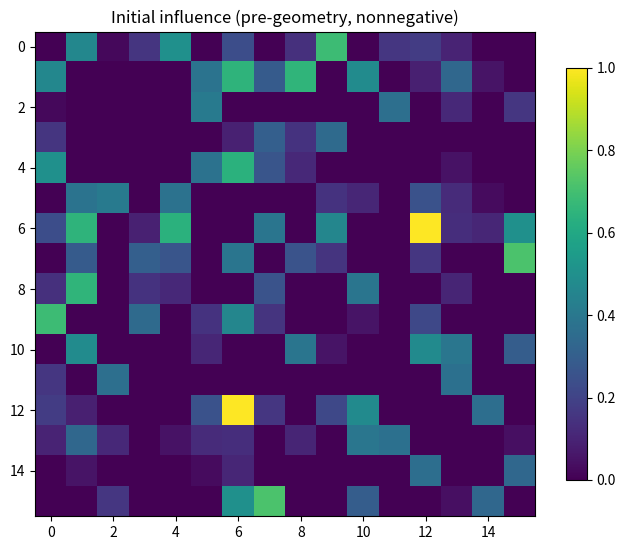
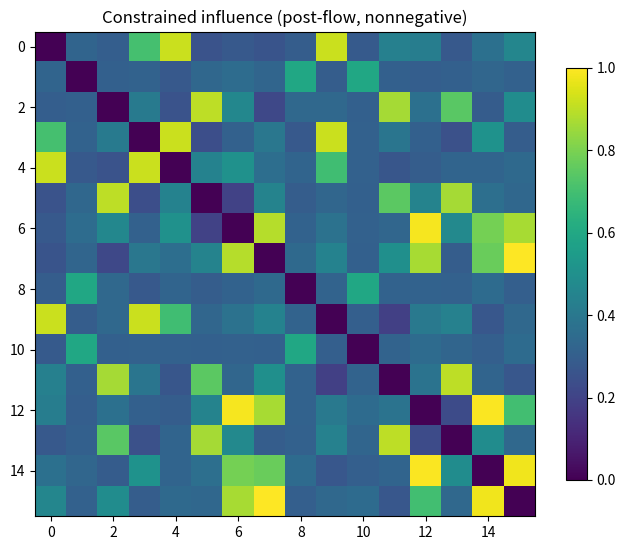
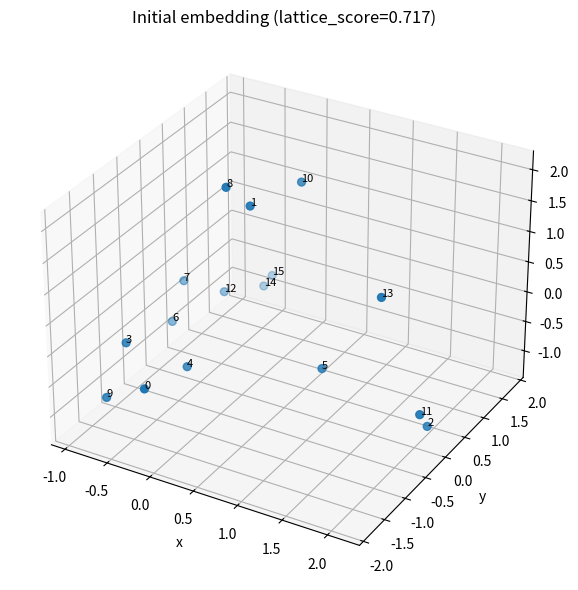
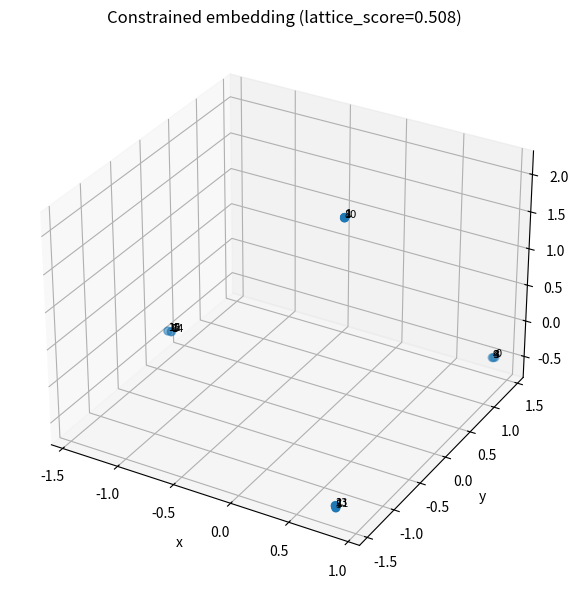
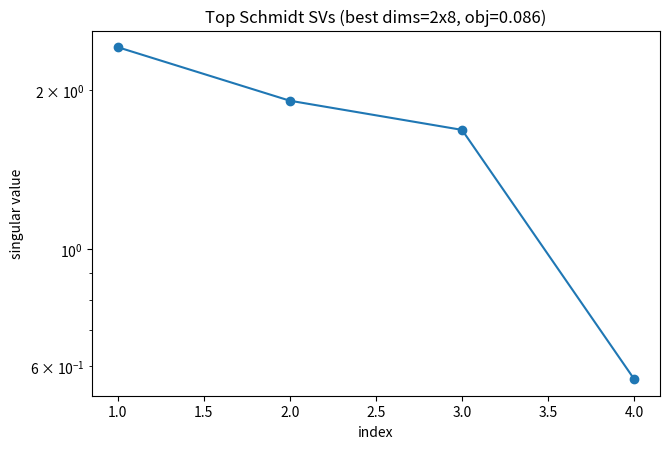

Generate these figures, in order, with matplotlib:
#!/usr/bin/env python3
"""
hsf_one_script_core_program_v2.py

Single-file, shareable, end-to-end HSF demonstrator (distilled):

A) Emergence of spatial locality
   - Build a pregeometric influence/accessibility kernel over "sites"
   - Apply constraint-shaped flow (finite bandwidth, no-forgetting, no-refolding, no-signaling proxy)
   - Produce spectral embedding + simple locality metrics that should IMPROVE under constraints

B) Emergence of factorization (bidirectional link structure)
   - Construct a true (dL ⊗ dR) operator with explicit L/R structure
   - Scramble it by a global unitary (hides the factorization)
   - RECOVER factorization by searching for a basis W that minimizes operator-Schmidt complexity
     for candidate (dL,dR). Pick dims with best objective.

Dependencies: numpy, scipy, matplotlib

Windows one-liners:
  python hsf_one_script_core_program_v2.py --outdir hsf_one_script_out_v2
  python hsf_one_script_core_program_v2.py --outdir out --seed 0 --n_sites 27 --steps 450 --bandwidth_k 8
  python hsf_one_script_core_program_v2.py --outdir out --dL 4 --dR 4 --schmidt_iters 300 --schmidt_rank 3
"""

from __future__ import annotations

import argparse
import json
import math
import time
from dataclasses import dataclass
from pathlib import Path
from typing import Tuple, Dict, Any, List

import numpy as np
import scipy.linalg as la
import matplotlib.pyplot as plt


# ----------------------------
# Utilities
# ----------------------------

def ensure_dir(p: Path) -> None:
    p.mkdir(parents=True, exist_ok=True)

def set_seed(seed: int) -> None:
    np.random.seed(seed)

def now_iso() -> str:
    import datetime as dt
    return dt.datetime.now().isoformat(timespec="seconds")

def frob(x: np.ndarray) -> float:
    return float(np.sqrt(np.vdot(x, x).real))

def symmetrize(a: np.ndarray) -> np.ndarray:
    return 0.5 * (a + a.T)

def clip01(x: float) -> float:
    return float(max(0.0, min(1.0, x)))

def unitary_random(n: int) -> np.ndarray:
    z = (np.random.randn(n, n) + 1j * np.random.randn(n, n)) / math.sqrt(2.0)
    q, r = la.qr(z)
    d = np.diag(r)
    ph = d / (np.abs(d) + 1e-12)
    return q * ph

def hermitian_random(n: int, scale: float = 1.0) -> np.ndarray:
    x = (np.random.randn(n, n) + 1j * np.random.randn(n, n)) / math.sqrt(2.0)
    h = x + x.conj().T
    w = la.eigvalsh(h)
    h = h / (np.max(np.abs(w)) + 1e-12) * scale
    return 0.5 * (h + h.conj().T)

def expm_unitary_from_antiherm(K: np.ndarray) -> np.ndarray:
    # K anti-Hermitian => exp(K) is unitary
    return la.expm(K)


# ----------------------------
# Part A: Locality via constrained influence flow
# ----------------------------

@dataclass
class ConstraintWeights:
    finite_bandwidth: float = 1.0
    no_signaling: float = 1.0
    no_refolding: float = 1.0
    no_forgetting: float = 1.0

@dataclass
class LocalityMetrics:
    knn_reciprocity: float
    edge_length_cv: float
    lattice_score: float

def initial_influence_kernel(n_sites: int, seed_scale: float = 1.0) -> np.ndarray:
    # Start with random symmetric weights, then keep only positive part for a clean Laplacian
    x = np.random.randn(n_sites, n_sites)
    a = symmetrize(x)
    np.fill_diagonal(a, 0.0)
    a = np.maximum(0.0, a)
    a = a / (np.max(a) + 1e-12) * seed_scale
    return a.astype(np.float64)

def spectral_bandwidth_truncate_pos(a: np.ndarray, k: int) -> np.ndarray:
    # Truncate eigenmodes of the *symmetric* matrix; then project back to nonnegative part
    w, v = la.eigh(a)
    idx = np.argsort(np.abs(w))[::-1]
    keep = idx[:k]
    w2 = np.zeros_like(w)
    w2[keep] = w[keep]
    a2 = (v * w2) @ v.T
    a2 = symmetrize(a2)
    np.fill_diagonal(a2, 0.0)
    a2 = np.maximum(0.0, a2)
    if np.max(a2) > 0:
        a2 = a2 / (np.max(a2) + 1e-12) * (np.max(a) + 1e-12)
    return a2

def embed_from_kernel(a: np.ndarray, dim: int = 3) -> np.ndarray:
    # Laplacian eigenmap from nonnegative symmetric adjacency
    w = np.maximum(0.0, a.copy())
    np.fill_diagonal(w, 0.0)
    d = np.sum(w, axis=1) + 1e-12
    Dinv_sqrt = np.diag(1.0 / np.sqrt(d))
    L = np.eye(w.shape[0]) - Dinv_sqrt @ w @ Dinv_sqrt
    evals, evecs = la.eigh(L)
    start = 1
    coords = evecs[:, start:start + dim]
    coords = coords / (np.std(coords) + 1e-12)
    return coords.real

def knn_graph(coords: np.ndarray, k: int) -> np.ndarray:
    n = coords.shape[0]
    d2 = np.sum((coords[:, None, :] - coords[None, :, :])**2, axis=2)
    np.fill_diagonal(d2, np.inf)
    nbrs = np.argsort(d2, axis=1)[:, :k]
    A = np.zeros((n, n), dtype=np.float64)
    for i in range(n):
        A[i, nbrs[i]] = 1.0
    return A

def locality_metrics_from_embedding(coords: np.ndarray, k: int = 4) -> LocalityMetrics:
    A = knn_graph(coords, k=k)
    mutual = A * A.T
    recip = mutual.sum() / (A.sum() + 1e-12)

    n = coords.shape[0]
    d2 = np.sum((coords[:, None, :] - coords[None, :, :])**2, axis=2)
    np.fill_diagonal(d2, np.inf)
    nbrs = np.argsort(d2, axis=1)[:, :k]
    lengths = []
    for i in range(n):
        for j in nbrs[i]:
            lengths.append(math.sqrt(float(d2[i, j])))
    lengths = np.array(lengths, dtype=np.float64)
    mean = float(np.mean(lengths) + 1e-12)
    cv = float(np.std(lengths) / mean)

    lattice = clip01(0.65 * float(recip) + 0.35 * (1.0 - clip01(cv)))
    return LocalityMetrics(float(recip), float(cv), float(lattice))

def constrained_flow(
    A0: np.ndarray,
    weights: ConstraintWeights,
    steps: int,
    dt: float,
    bandwidth_k: int,
    memory_alpha: float,
    refold_beta: float,
    signal_mix: float,
) -> np.ndarray:
    """
    Key changes vs v1:
      - A is kept NONNEGATIVE and symmetric throughout (stable Laplacian embedding)
      - no-signaling proxy aligns A toward a distance kernel softly (no sign flips)
      - no-refolding penalizes departures from smoothed history
    """
    A = A0.copy()
    A_hist = A0.copy()

    for _ in range(steps):
        # finite bandwidth
        if weights.finite_bandwidth > 0:
            Abw = spectral_bandwidth_truncate_pos(A, k=bandwidth_k)
            lam = 0.25 * weights.finite_bandwidth
            A = (1 - lam) * A + lam * Abw

        # no-forgetting (history)
        if weights.no_forgetting > 0:
            A_hist = (1 - memory_alpha) * A_hist + memory_alpha * A
            lam = 0.20 * weights.no_forgetting
            A = (1 - lam) * A + lam * A_hist

        # embed current A to define emergent distances
        coords = embed_from_kernel(A, dim=3)

        # no-signaling proxy: influence decays with emergent distance
        if weights.no_signaling > 0:
            d2 = np.sum((coords[:, None, :] - coords[None, :, :])**2, axis=2)
            sig2 = float(np.median(d2[np.isfinite(d2)]) + 1e-12)
            K = np.exp(-d2 / (sig2 + 1e-12))
            np.fill_diagonal(K, 0.0)
            K = K / (np.max(K) + 1e-12)

            # scale K to current max(A) and mix gently
            K = K * (np.max(A) + 1e-12)
            lam = signal_mix * weights.no_signaling
            lam = float(max(0.0, min(0.6, lam)))  # clamp
            A = (1 - lam) * A + lam * K

        # no-refolding proxy: resist rapid rewiring vs history
        if weights.no_refolding > 0:
            delta = A - A_hist
            A = A - dt * weights.no_refolding * refold_beta * delta

        # cleanup
        A = symmetrize(A)
        np.fill_diagonal(A, 0.0)
        A = np.maximum(0.0, A)

        # keep scale stable
        m = np.max(A)
        if m > 0:
            A = A / (m + 1e-12) * (np.max(A0) + 1e-12)

    return A


# ----------------------------
# Part B: Factorization emergence via basis search for low operator-Schmidt complexity
# ----------------------------

@dataclass
class FactorizationDiagnostics:
    inferred_dims: Tuple[int, int]
    objective: float
    relative_fit_error_rankR: float
    top_singular_values: List[float]

def operator_schmidt_singular_values(M: np.ndarray, dL: int, dR: int) -> np.ndarray:
    D = dL * dR
    T = M.reshape(dL, dR, dL, dR).transpose(0, 2, 1, 3).reshape(dL*dL, dR*dR)
    s = la.svd(T, compute_uv=False)
    return s

def kron_rankR_approx_error(M: np.ndarray, dL: int, dR: int, R: int) -> float:
    """
    Best rank-R Kronecker sum approximation error using top-R SVD terms of reshuffle.
      M ≈ sum_{r=1..R} kron(A_r, B_r)
    """
    D = dL * dR
    T = M.reshape(dL, dR, dL, dR).transpose(0, 2, 1, 3).reshape(dL*dL, dR*dR)
    U, s, Vh = la.svd(T, full_matrices=False)
    R = int(min(R, len(s)))
    approx = np.zeros_like(M)
    for r in range(R):
        u = U[:, r] * math.sqrt(float(s[r]))
        v = Vh[r, :] * math.sqrt(float(s[r]))
        A = u.reshape(dL, dL)
        B = v.reshape(dR, dR)
        approx = approx + np.kron(A, B)
    rel = frob(M - approx) / (frob(M) + 1e-12)
    return float(rel)

def scramble_factorization_operator(dL: int, dR: int, seed_scale: float = 1.0) -> Tuple[np.ndarray, np.ndarray]:
    """
    Build an operator with explicit L/R structure, then scramble it by global unitary.
    """
    A = hermitian_random(dL, scale=seed_scale)
    B = hermitian_random(dR, scale=seed_scale)
    I_L = np.eye(dL, dtype=np.complex128)
    I_R = np.eye(dR, dtype=np.complex128)
    eps = 0.35
    H_true = np.kron(A, I_R) + np.kron(I_L, B) + eps * np.kron(A, B)
    H_true = 0.5 * (H_true + H_true.conj().T)

    D = dL * dR
    U = unitary_random(D)
    H_scr = U @ H_true @ U.conj().T
    H_scr = 0.5 * (H_scr + H_scr.conj().T)
    return H_true, H_scr

def schmidt_objective(M: np.ndarray, dL: int, dR: int, rank_keep: int) -> Tuple[float, List[float]]:
    """
    Objective = fraction of Schmidt weight beyond the first 'rank_keep' singular values.
    Smaller is better (more factorable / bidirectional).
    """
    s = operator_schmidt_singular_values(M, dL, dR)
    s = np.maximum(0.0, s.real)
    total = float(np.sum(s) + 1e-12)
    tail = float(np.sum(s[rank_keep:]))
    obj = tail / total
    top = [float(x) for x in s[:10]]
    return float(obj), top

def basis_search_low_schmidt(
    H: np.ndarray,
    dL: int,
    dR: int,
    rank_keep: int,
    iters: int,
    step_scale: float,
    restarts: int,
) -> Tuple[np.ndarray, float, List[float]]:
    """
    Stochastic hill-climb over unitary W to minimize Schmidt tail objective of W† H W.
    """
    D = dL * dR
    best_obj = None
    best_W = None
    best_top = None

    I = np.eye(D, dtype=np.complex128)

    for r in range(restarts):
        W = I.copy() if r == 0 else unitary_random(D)
        M = W.conj().T @ H @ W
        obj, top = schmidt_objective(M, dL, dR, rank_keep)

        for _ in range(iters):
            # random anti-Hermitian perturbation
            X = (np.random.randn(D, D) + 1j*np.random.randn(D, D)) / math.sqrt(2.0)
            X = X - X.conj().T  # anti-Hermitian
            K = step_scale * X / (frob(X) + 1e-12)

            U = expm_unitary_from_antiherm(K)
            W_try = W @ U
            M_try = W_try.conj().T @ H @ W_try
            obj_try, top_try = schmidt_objective(M_try, dL, dR, rank_keep)

            # accept if improved
            if obj_try < obj:
                W, obj, top = W_try, obj_try, top_try

        if best_obj is None or obj < best_obj:
            best_obj = obj
            best_W = W
            best_top = top

    assert best_W is not None and best_obj is not None and best_top is not None
    return best_W, float(best_obj), best_top

def recover_factorization(
    H_scr: np.ndarray,
    candidates: List[Tuple[int, int]],
    rank_keep: int,
    iters: int,
    step_scale: float,
    restarts: int,
    kron_rank: int,
) -> FactorizationDiagnostics:
    """
    For each candidate (dL,dR):
      - search basis W minimizing Schmidt tail objective for W† H W
      - compute rank-R Kronecker-sum approximation error in that best basis
    Pick dims with best objective (tie-break by lower Kron error).
    """
    best = None

    for dL, dR in candidates:
        if dL * dR != H_scr.shape[0]:
            continue

        W, obj, top = basis_search_low_schmidt(
            H_scr, dL, dR,
            rank_keep=rank_keep,
            iters=iters,
            step_scale=step_scale,
            restarts=restarts,
        )

        M = W.conj().T @ H_scr @ W
        rel = kron_rankR_approx_error(M, dL, dR, R=kron_rank)

        key = (obj, rel)
        if best is None or key < best[0]:
            best = (key, FactorizationDiagnostics(
                inferred_dims=(dL, dR),
                objective=float(obj),
                relative_fit_error_rankR=float(rel),
                top_singular_values=top,
            ))

    assert best is not None
    return best[1]


# ----------------------------
# Plotting
# ----------------------------

def plot_influence_matrix(A: np.ndarray, outpath: Path, title: str) -> None:
    ensure_dir(outpath.parent)
    fig = plt.figure(figsize=(6.8, 5.6))
    ax = fig.add_subplot(111)
    im = ax.imshow(A, aspect="auto")
    ax.set_title(title)
    fig.colorbar(im, ax=ax, shrink=0.85)
    fig.tight_layout()
    fig.savefig(outpath, dpi=160)
    plt.close(fig)

def plot_embedding(coords: np.ndarray, outpath: Path, title: str) -> None:
    ensure_dir(outpath.parent)
    fig = plt.figure(figsize=(7.5, 6.0))
    ax = fig.add_subplot(111, projection="3d")
    ax.scatter(coords[:, 0], coords[:, 1], coords[:, 2], s=32)
    for i, (x, y, z) in enumerate(coords):
        ax.text(x, y, z, str(i), fontsize=8)
    ax.set_title(title)
    ax.set_xlabel("x")
    ax.set_ylabel("y")
    ax.set_zlabel("z")
    fig.tight_layout()
    fig.savefig(outpath, dpi=160)
    plt.close(fig)

def plot_singular_values(sv: List[float], outpath: Path, title: str) -> None:
    ensure_dir(outpath.parent)
    fig = plt.figure(figsize=(6.8, 4.6))
    ax = fig.add_subplot(111)
    x = np.arange(1, len(sv) + 1)
    ax.plot(x, sv, marker="o")
    ax.set_title(title)
    ax.set_xlabel("index")
    ax.set_ylabel("singular value")
    ax.set_yscale("log")
    fig.tight_layout()
    fig.savefig(outpath, dpi=160)
    plt.close(fig)


# ----------------------------
# Main
# ----------------------------

def main() -> int:
    ap = argparse.ArgumentParser()
    ap.add_argument("--outdir", type=str, default="hsf_one_script_out_v2")
    ap.add_argument("--seed", type=int, default=0)

    # locality
    ap.add_argument("--n_sites", type=int, default=16)
    ap.add_argument("--steps", type=int, default=320)
    ap.add_argument("--dt", type=float, default=0.05)
    ap.add_argument("--bandwidth_k", type=int, default=6)
    ap.add_argument("--memory_alpha", type=float, default=0.08)
    ap.add_argument("--refold_beta", type=float, default=0.85)
    ap.add_argument("--signal_mix", type=float, default=0.18, help="Gentle mix for signaling alignment (0..0.6).")

    ap.add_argument("--w_bandwidth", type=float, default=1.0)
    ap.add_argument("--w_signaling", type=float, default=1.0)
    ap.add_argument("--w_refolding", type=float, default=1.0)
    ap.add_argument("--w_forgetting", type=float, default=1.0)

    # factorization
    ap.add_argument("--dL", type=int, default=4)
    ap.add_argument("--dR", type=int, default=4)
    ap.add_argument("--try_dims", type=str, default="2x8,4x4,8x2")

    ap.add_argument("--schmidt_rank", type=int, default=3, help="How many Schmidt components to keep as 'simple'.")
    ap.add_argument("--schmidt_iters", type=int, default=250, help="Hill-climb iterations per restart per candidate.")
    ap.add_argument("--schmidt_step", type=float, default=0.18, help="Perturbation step scale.")
    ap.add_argument("--schmidt_restarts", type=int, default=2, help="Random restarts per candidate dims.")
    ap.add_argument("--kron_rank", type=int, default=3, help="Rank-R Kronecker-sum approximation used for error.")

    args = ap.parse_args()

    t0 = time.time()
    set_seed(args.seed)

    outdir = Path(args.outdir).resolve()
    ensure_dir(outdir / "figures")
    ensure_dir(outdir / "data")

    # ---- A) Locality
    weights = ConstraintWeights(
        finite_bandwidth=float(args.w_bandwidth),
        no_signaling=float(args.w_signaling),
        no_refolding=float(args.w_refolding),
        no_forgetting=float(args.w_forgetting),
    )

    A0 = initial_influence_kernel(args.n_sites, seed_scale=1.0)
    A = constrained_flow(
        A0=A0,
        weights=weights,
        steps=int(args.steps),
        dt=float(args.dt),
        bandwidth_k=int(args.bandwidth_k),
        memory_alpha=float(args.memory_alpha),
        refold_beta=float(args.refold_beta),
        signal_mix=float(args.signal_mix),
    )

    coords0 = embed_from_kernel(A0, dim=3)
    coords = embed_from_kernel(A, dim=3)

    k_nn = max(3, min(6, args.n_sites // 4))
    m0 = locality_metrics_from_embedding(coords0, k=k_nn)
    m = locality_metrics_from_embedding(coords, k=k_nn)

    plot_influence_matrix(A0, outdir / "figures" / "locality_A0_influence.png",
                          "Initial influence (pre-geometry, nonnegative)")
    plot_influence_matrix(A,  outdir / "figures" / "locality_A_constrained.png",
                          "Constrained influence (post-flow, nonnegative)")
    plot_embedding(coords0, outdir / "figures" / "locality_embedding_initial.png",
                   f"Initial embedding (lattice_score={m0.lattice_score:.3f})")
    plot_embedding(coords,  outdir / "figures" / "locality_embedding_constrained.png",
                   f"Constrained embedding (lattice_score={m.lattice_score:.3f})")

    # ---- B) Factorization
    H_true, H_scr = scramble_factorization_operator(args.dL, args.dR, seed_scale=1.0)
    D = H_scr.shape[0]

    cand: List[Tuple[int, int]] = []
    for token in args.try_dims.split(","):
        token = token.strip().lower()
        if "x" not in token:
            continue
        a, b = token.split("x", 1)
        try:
            cand.append((int(a), int(b)))
        except ValueError:
            pass

    diag = recover_factorization(
        H_scr=H_scr,
        candidates=cand,
        rank_keep=int(args.schmidt_rank),
        iters=int(args.schmidt_iters),
        step_scale=float(args.schmidt_step),
        restarts=int(args.schmidt_restarts),
        kron_rank=int(args.kron_rank),
    )

    bandwidth_profile = " ".join([f"{x:.6g}" for x in diag.top_singular_values])

    plot_singular_values(
        diag.top_singular_values,
        outdir / "figures" / "factorization_top_singular_values.png",
        f"Top Schmidt SVs (best dims={diag.inferred_dims[0]}x{diag.inferred_dims[1]}, obj={diag.objective:.3f})"
    )

    # ---- Summary
    summary: Dict[str, Any] = {
        "timestamp": now_iso(),
        "seed": int(args.seed),
        "locality": {
            "n_sites": int(args.n_sites),
            "k_nn": int(k_nn),
            "weights": vars(weights),
            "flow": {
                "steps": int(args.steps),
                "dt": float(args.dt),
                "bandwidth_k": int(args.bandwidth_k),
                "memory_alpha": float(args.memory_alpha),
                "refold_beta": float(args.refold_beta),
                "signal_mix": float(args.signal_mix),
            },
            "metrics_initial": vars(m0),
            "metrics_constrained": vars(m),
        },
        "factorization": {
            "true_dims": [int(args.dL), int(args.dR)],
            "candidate_dims": [[int(a), int(b)] for a, b in cand],
            "inferred_dims": [int(diag.inferred_dims[0]), int(diag.inferred_dims[1])],
            "schmidt_rank_keep": int(args.schmidt_rank),
            "objective_tail_fraction": float(diag.objective),
            "kron_rank": int(args.kron_rank),
            "relative_kron_fit_error_rankR": float(diag.relative_fit_error_rankR),
            "top_singular_values": diag.top_singular_values,
            "bandwidth_profile_line": bandwidth_profile,
        },
        "figures": {
            "locality_A0_influence": "figures/locality_A0_influence.png",
            "locality_A_constrained": "figures/locality_A_constrained.png",
            "locality_embedding_initial": "figures/locality_embedding_initial.png",
            "locality_embedding_constrained": "figures/locality_embedding_constrained.png",
            "factorization_top_singular_values": "figures/factorization_top_singular_values.png",
        },
    }

    (outdir / "data" / "summary.json").write_text(json.dumps(summary, indent=2), encoding="utf-8")

    elapsed = time.time() - t0

    print("\n=== HSF one-script core program (v2) ===")
    print(f"outdir: {outdir}")
    print("\n[Locality]")
    print(f"  lattice_score: initial={m0.lattice_score:.4f}  constrained={m.lattice_score:.4f}")
    print(f"  kNN reciprocity: initial={m0.knn_reciprocity:.4f}  constrained={m.knn_reciprocity:.4f}")
    print(f"  edge length CV: initial={m0.edge_length_cv:.4f}  constrained={m.edge_length_cv:.4f}")
    print("\n[Factorization]")
    print(f"  true dims: {args.dL}x{args.dR}  (D={D})")
    print(f"  inferred dims: {diag.inferred_dims[0]}x{diag.inferred_dims[1]}")
    print(f"  schmidt-tail objective (lower=better): {diag.objective:.6f}")
    print(f"  rel_kron_fit_error_rank{args.kron_rank}: {diag.relative_fit_error_rankR:.6f}")
    print(f"  bandwidth_profile: {bandwidth_profile}")
    print(f"\nTotal runtime: {elapsed:.2f}s")
    print("=======================================\n")

    return 0


if __name__ == "__main__":
    raise SystemExit(main())
